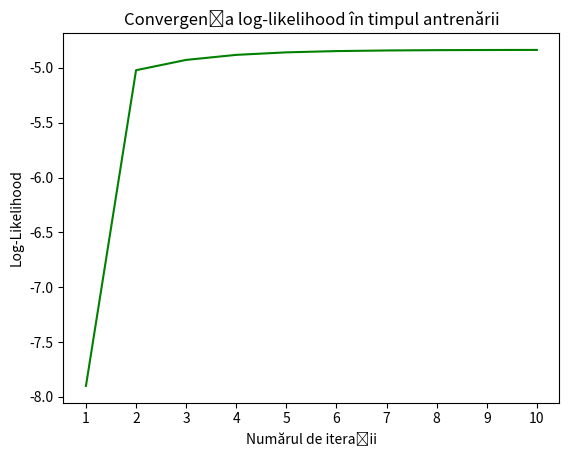

Reproduce this figure in Python.
import numpy as np
import pandas as pd
import matplotlib.pyplot as plt


data_train = {
    'NotHeavy': [1, 1, 0, 0, 1, 1, 1, 0],
    'Smelly': [0, 0, 1, 0, 1, 0, 0, 1],
    'Spotted': [0, 1, 0, 0, 1, 1, 0, 0],
    'Smooth': [0, 0, 1, 1, 0, 1, 1, 0],
    'Edible': [1, 1, 1, 0, 0, 0, 0, 0]
}
df_train = pd.DataFrame(data_train)
df_train.insert(0, 'Bias', 1)
X_train = df_train.iloc[:, :-1].values  # ia totul pana la ultima coloana
y_train = df_train.iloc[:, -1].values.reshape(-1, 1)  # ia doar ultima coloana
theta = np.zeros((X_train.shape[1], 1))
theta += 1
w_y = []
w_0 = []
w_1 = []
w_2 = []
w_3 = []
w_4 = []


def sigmoid(x):
    return 1 / (1 + np.exp(-x))


def compute_hessian(X, theta):
    m = len(X)
    hessian = np.zeros((len(theta), len(theta)))
    for i in range(m):
        xi = X[i, :].reshape(-1, 1)
        sigmoid_i = sigmoid(np.dot(theta.T, xi))
        hessian += sigmoid_i * (1 - sigmoid_i) * np.dot(xi, xi.T)
    return hessian


def newton_raphson(X, y, theta, num_iterations):
    likelihood_history = []
    for iteration in range(num_iterations):
        gradient = np.dot(X.T, (sigmoid(np.dot(X, theta)) - y)) * 0.3
        hessian = compute_hessian(X, theta)
        theta -= np.linalg.inv(hessian).dot(gradient)
        probabilities = sigmoid(np.dot(X, theta))
        likelihood = np.sum(y * np.log(probabilities) + (1 - y) * np.log(1 - probabilities))
        likelihood_history.append(likelihood)
        w_y.append(iteration + 1)
        w_0.append(theta[0, 0])
        w_1.append(theta[1, 0])
        w_2.append(theta[2, 0])
        w_3.append(theta[3, 0])
        w_4.append(theta[4, 0])
    return theta, likelihood_history


num_iterations = 10
trained_theta, likelihood_history = newton_raphson(X_train, y_train, theta, num_iterations)
np.set_printoptions(precision=4, suppress=True)
print(trained_theta)


data_test = {
    'NotHeavy': [0, 1, 1],
    'Smelly': [1, 1, 1],
    'Spotted': [1, 0, 0],
    'Smooth': [1, 1, 0]
}

df_test = pd.DataFrame(data_test)
df_test.insert(0, 'Bias', 1)
X_test = df_test.values


def predict(X, theta):
    return sigmoid(np.dot(X, theta))


plt.xlabel('Numărul de iterații')
plt.ylabel('Valorile ponderilor')
predictions = predict(X_test, trained_theta)
predicted_classes = (predictions >= 0.5).astype(int)
for i, pred_class in enumerate(predicted_classes):
    print(f'Ciuperca {chr(ord("U") + i)} este comestibilă: {bool(pred_class[0])}')


plt.plot(w_y, w_0, marker='^', label='w_0')
plt.plot(w_y, w_1, marker='*', label='w_1')
plt.plot(w_y, w_2, marker='+', label='w_2')
plt.plot(w_y, w_3, marker='H', label='w_3')
plt.plot(w_y, w_4, marker='.', label='w_4')
plt.xticks(range(1, num_iterations + 1, 1))
plt.title('Graficul ponderilor')
plt.legend()
plt.savefig("ponderi.png")
plt.clf()


plt.xticks(range(1, num_iterations + 1, 1))
plt.plot(range(1, num_iterations + 1), likelihood_history, color='green')
plt.xlabel('Numărul de iterații')
plt.ylabel('Log-Likelihood')
plt.title('Convergența log-likelihood în timpul antrenării')
plt.savefig("log_likelihood.png")
